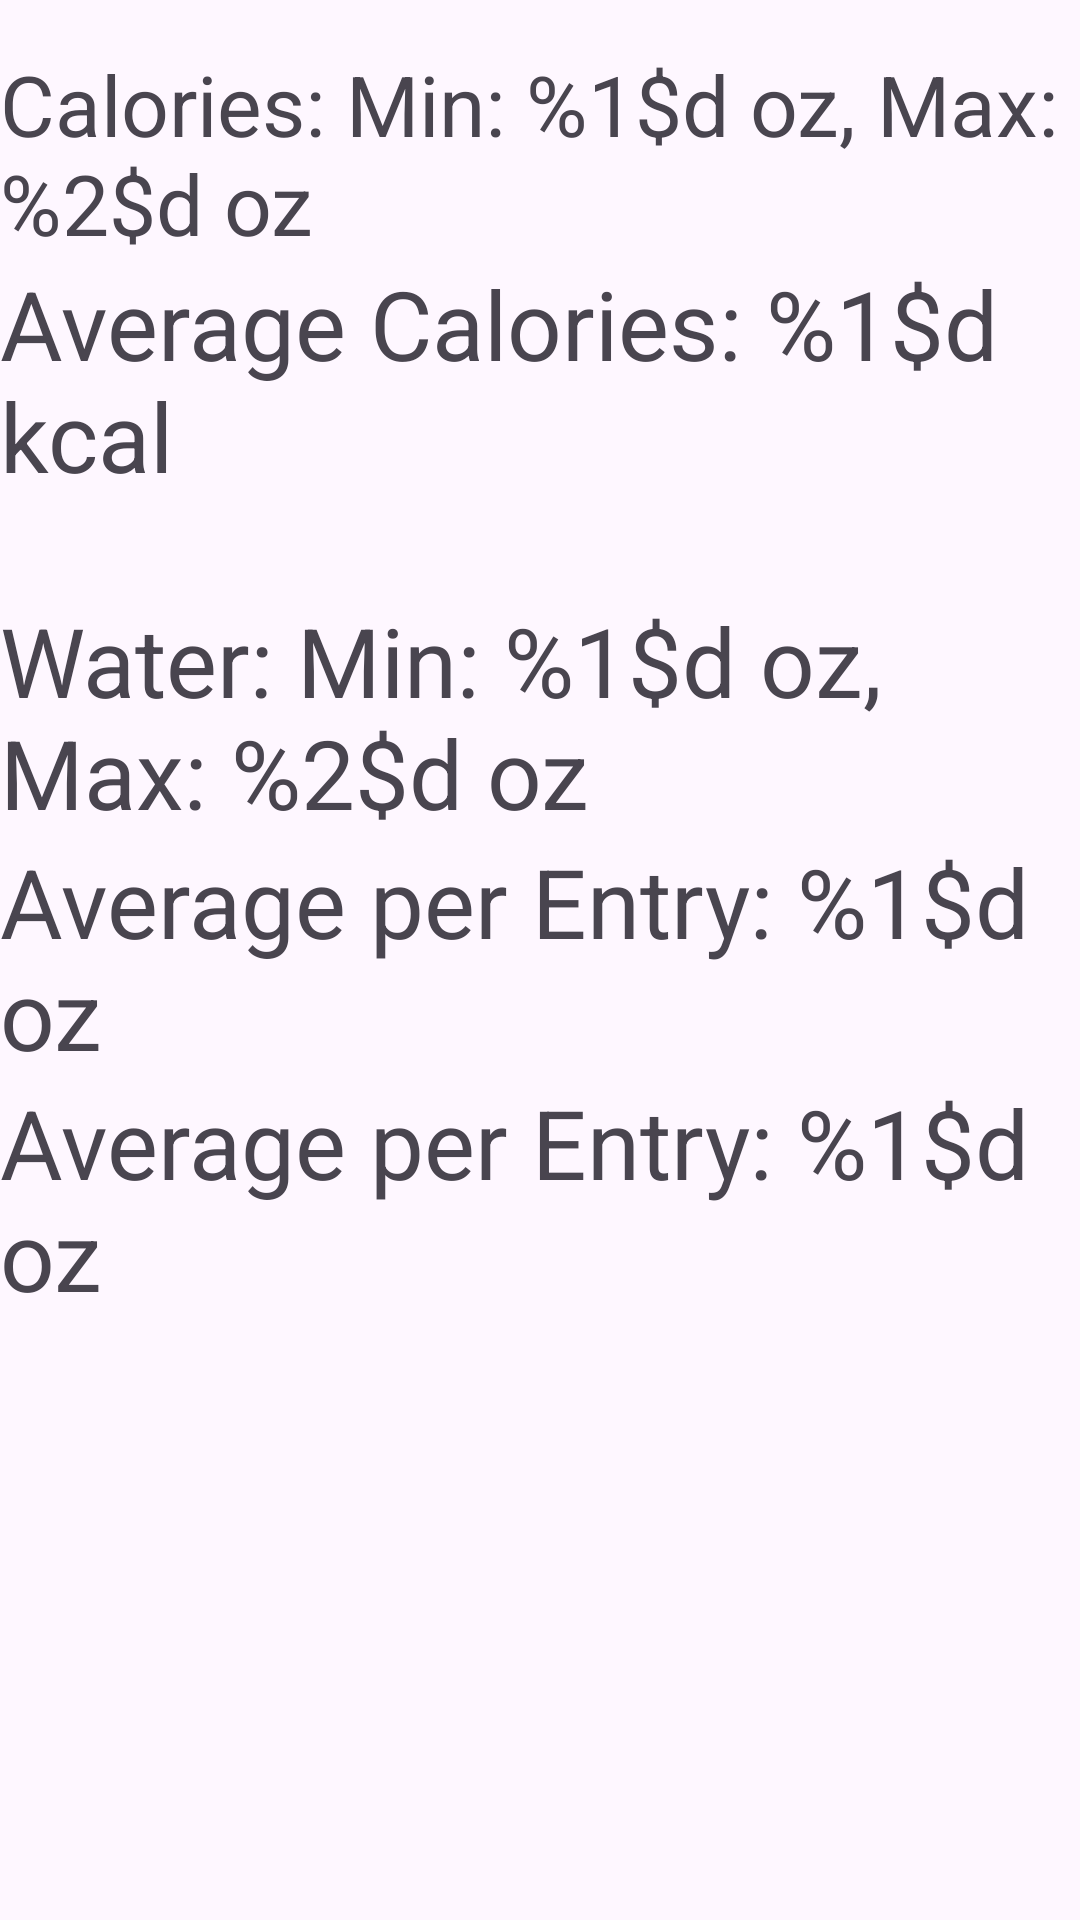

Here is an Android app screen rendered from its layout file. Give the layout XML and the strings, colors and styles it references.
<!-- AndroidManifest.xml: application theme Theme.TotalHealth -->
<!-- res/layout/fragment_stats.xml -->
<?xml version="1.0" encoding="utf-8"?>
<FrameLayout xmlns:android="http://schemas.android.com/apk/res/android"
    xmlns:app="http://schemas.android.com/apk/res-auto"
    xmlns:tools="http://schemas.android.com/tools"
    android:id="@+id/stats_fragment_layout"
    android:layout_width="match_parent"
    android:layout_height="match_parent"
    tools:context=".StatsFragment">

    
    <androidx.constraintlayout.widget.ConstraintLayout
        android:id="@+id/stats_constraint_layout"
        android:layout_width="match_parent"
        android:layout_height="match_parent">
        
        <TextView
            android:id="@+id/calories_min_max_textview"
            android:layout_width="0dp"
            android:layout_height="wrap_content"
            android:layout_marginTop="16dp"
            android:text="@string/calories_min_max"
            android:textSize="28sp"
            app:layout_constraintEnd_toEndOf="parent"
            app:layout_constraintStart_toStartOf="parent"
            app:layout_constraintTop_toTopOf="parent"
            tools:text="Calories: Min: 1500, Max 2500" />

        
        <TextView
            android:id="@+id/average_calories_textview"
            android:layout_width="0dp"
            android:layout_height="wrap_content"
            android:text="@string/average_calories"
            android:textSize="32sp"
            app:layout_constraintEnd_toEndOf="parent"
            app:layout_constraintStart_toStartOf="parent"
            app:layout_constraintTop_toBottomOf="@id/calories_min_max_textview"
            tools:text="Average Calories: 2000 kcal" />

        
        <TextView
            android:id="@+id/water_intake_min_max_textview"
            android:layout_width="0dp"
            android:layout_height="wrap_content"
            android:layout_marginTop="32dp"
            android:text="@string/water_intake_min_max"
            android:textSize="32sp"
            app:layout_constraintEnd_toEndOf="parent"
            app:layout_constraintStart_toStartOf="parent"
            app:layout_constraintTop_toBottomOf="@id/average_calories_textview"
            tools:text="Water: Min 1.5oz, Max 3oz" />

        
        <TextView
            android:id="@+id/daily_average_water_intake_textview"
            android:layout_width="0dp"
            android:layout_height="wrap_content"
            android:text="@string/average_total_water_intake"
            android:textSize="32sp"
            app:layout_constraintEnd_toEndOf="parent"
            app:layout_constraintStart_toStartOf="parent"
            app:layout_constraintTop_toBottomOf="@+id/average_water_intake_textview"
            tools:text="Daily Average Water Intake: 2oz" />

        
        <TextView
            android:id="@+id/average_water_intake_textview"
            android:layout_width="0dp"
            android:layout_height="wrap_content"
            android:text="@string/average_total_water_intake"
            android:textSize="32sp"
            app:layout_constraintEnd_toEndOf="parent"
            app:layout_constraintStart_toStartOf="parent"
            app:layout_constraintTop_toBottomOf="@+id/water_intake_min_max_textview"
            tools:text="Average Water Intake: 2oz" />
    </androidx.constraintlayout.widget.ConstraintLayout>


</FrameLayout>
<!-- resources referenced by this layout -->
<resources>
  <string name="average_calories">Average Calories: %1$d kcal</string>
  <string name="average_total_water_intake">Average per Entry: %1$d oz</string>
  <string name="calories_min_max">
          Calories: Min: %1$d oz, Max: %2$d oz
      </string>
  <string name="water_intake_min_max">
          Water: Min: %1$d oz, Max: %2$d oz
      </string>
  <style name="Theme.TotalHealth" parent="Base.Theme.TotalHealth" />
  <style name="Base.Theme.TotalHealth" parent="Theme.Material3.DayNight.NoActionBar">
          
          
      </style>
</resources>
